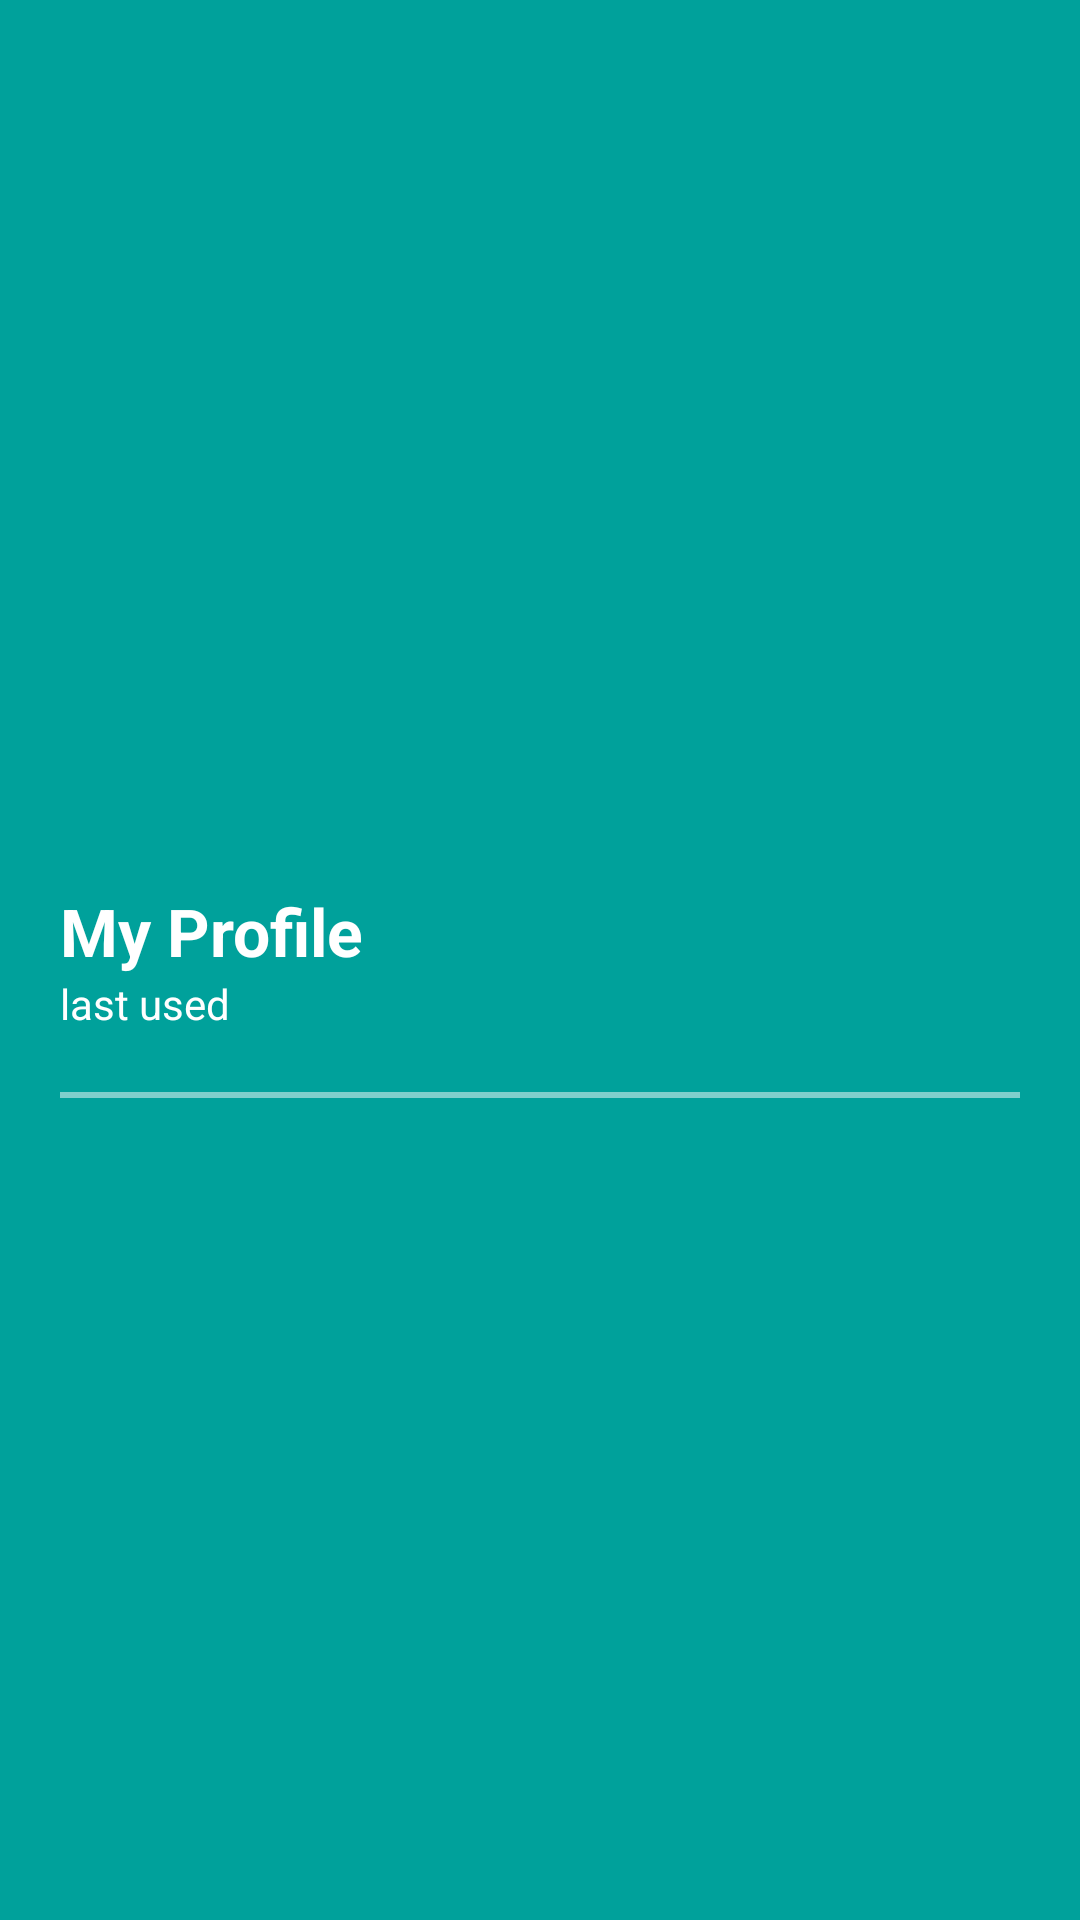

The Android layout XML behind this screen, and the referenced resources:
<!-- AndroidManifest.xml: application theme AppTheme -->
<!-- res/layout/nav_header_home.xml -->
<?xml version="1.0" encoding="utf-8"?>
<RelativeLayout
    xmlns:android="http://schemas.android.com/apk/res/android"
    android:layout_width="match_parent"
    android:layout_height="200dp"
    android:background="@color/main_green">
    <LinearLayout
        android:id="@+id/nav_header_content"
        android:layout_width="match_parent"
        android:layout_height="wrap_content"
        android:layout_centerVertical="true"
        android:orientation="vertical">

        <ImageView
            android:layout_width="100dp"
            android:layout_height="wrap_content"
            android:adjustViewBounds="true"
            android:paddingStart="@dimen/activity_horizontal_margin"
            android:src="@drawable/im_user"/>

        <TextView
            android:id="@+id/nav_header_profile_name"
            android:layout_width="wrap_content"
            android:layout_height="wrap_content"
            android:paddingStart="@dimen/activity_horizontal_margin"
            android:text="My Profile"
            android:textColor="@android:color/white"
            android:textStyle="bold"
            android:maxLines="1"
            android:textSize="22sp"/>

        <TextView
            android:id="@+id/nav_header_date"
            android:layout_width="wrap_content"
            android:layout_height="wrap_content"
            android:paddingStart="@dimen/activity_horizontal_margin"
            android:text="last used"
            android:textColor="@android:color/white"
            android:textSize="14sp"/>
    </LinearLayout>
    <View
        android:layout_width="match_parent"
        android:layout_height="2dp"
        android:layout_below="@+id/nav_header_content"
        android:layout_margin="@dimen/activity_horizontal_margin"
        android:background="@color/main_green_light"/>
</RelativeLayout>
<!-- resources referenced by this layout -->
<resources>
  <color name="main_green">#00a19b</color>
  <color name="main_green_light">#7fcfcc</color>
  <dimen name="activity_horizontal_margin">20dp</dimen>
  <style name="AppTheme" parent="Theme.AppCompat.Light.DarkActionBar">
          
          <item name="colorPrimary">@color/main_black</item>
          
          <item name="colorPrimaryDark">@color/main_black</item>
          
          <item name="colorAccent">@color/main_green</item>
          <item name="colorControlNormal">@color/primary</item>
          <item name="android:textAllCaps">false</item>
      </style>
  <color name="main_black">#000000</color>
  <color name="primary">@color/background_material_dark</color>
</resources>
